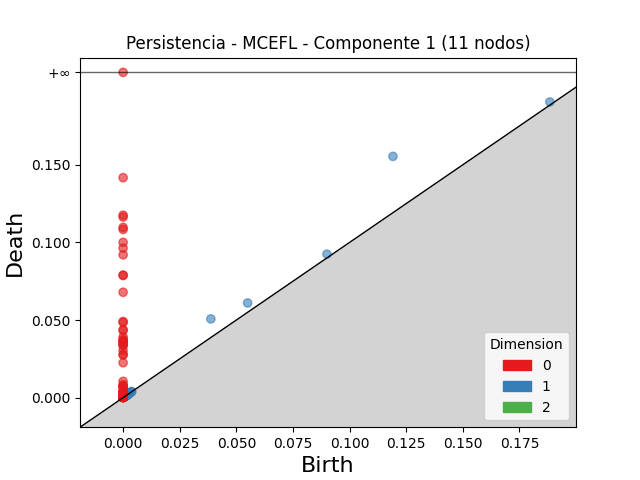

The data file committed next to this chart (first rows):
dimension, birth, death
2, 0.001906, 0.001979
1, 0.1192, 0.1554
1, 0.03874, 0.05071
1, 0.05497, 0.06099
1, 0.09001, 0.09243
1, 0.1884, 0.1905
1, 0.001655, 0.002049
1, 0.0021, 0.00248
1, 0.00264, 0.003017
1, 0.00152, 0.001878
1, 0.002632, 0.002944
1, 0.001685, 0.001996
1, 0.002216, 0.002506
1, 0.001208, 0.001471
1, 0.002139, 0.002387
1, 0.002281, 0.002513
1, 0.001481, 0.001698
1, 0.001447, 0.001641
1, 0.001352, 0.00154
1, 0.0007901, 0.0009774
1, 0.001554, 0.001733
1, 0.00225, 0.002428
1, 0.001884, 0.002062
1, 0.003743, 0.003917
1, 0.001669, 0.001839
1, 0.002074, 0.002234
1, 0.001147, 0.001298
1, 0.002349, 0.002499
1, 0.001199, 0.001346
1, 0.002484, 0.002619
1, 0.001059, 0.001178
1, 0.0007929, 0.0009024
1, 0.002101, 0.002209
1, 0.002272, 0.002374
1, 0.0008062, 0.0009069
1, 0.001457, 0.001552
1, 0.00112, 0.001213
1, 0.001408, 0.001499
1, 0.003736, 0.003827
1, 0.001869, 0.001958
1, 0.001663, 0.00175
1, 0.002687, 0.002771
1, 0.002619, 0.002699
1, 0.001062, 0.001143
1, 0.002137, 0.002216
1, 0.003147, 0.00322
1, 0.001741, 0.00181
1, 0.0008046, 0.0008601
1, 0.002542, 0.002594
1, 0.0008502, 0.0009012
1, 0.0009399, 0.0009907
1, 0.0006604, 0.0007109
1, 0.0007807, 0.0008244
1, 0.001403, 0.001446
1, 0.001504, 0.001544
1, 0.002189, 0.002227
1, 0.001467, 0.001499
1, 0.0007039, 0.0007342
1, 0.001509, 0.001538
1, 0.0004726, 0.0004959
... 457 more rows
